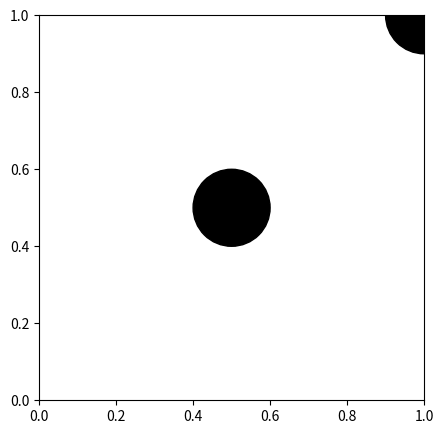

Generate this figure with matplotlib: (Note: this script raises an exception after producing the figure.)
import numpy as np
import matplotlib.pyplot as plt
import matplotlib.patches as patches
from matplotlib.animation import FuncAnimation

WORLDX, WORLDY = 10, 6

def att_force(q, goal, katt=.01):
    return katt*(goal - q)

def rep_force(q, obs, R=3, krep=.1):
    v = q - obs[0:2]
    d = np.linalg.norm(v, axis=1) - obs[2]
    d = d.reshape((len(v), 1))

    rep = (1/d**2)*((1/d)-(1/R))*(v/d)

    invalid = np.squeeze(d > R)
    rep[invalid, :] = 0

    return krep*rep

def rob_position(posx, posy):
    rob = np.array([posx, posy, .1])
    #ax.add_patch(patches.Circle((rob[0], rob[1]), rob[2], color='y'))
    return rob

def rob_movement(posx, posy):
    robp = np.dstack([posx, posy]).reshape(-1, 2)
    return robp

# Cria os robos, suas posições e seus last_patches
def quantity_robs(posrobs):
    robs = []
    robspos = []
    for x in range(len(posrobs)):
        newrob = rob_position(posrobs[x][0], posrobs[x][1])
        newrobp = rob_movement(posrobs[x][0], posrobs[x][1])
        robs.append(newrob)
        robspos.append(newrobp)
    robt = []
    robt.append(robs)
    robt.append(robspos)
    return robt

def calc_forcas_x(robpos, robpos2, robpos3):
    Fatt = att_force(robpos, goal)

    Frep1 = rep_force(robpos, obs1)

    Frep2 = rep_force(robpos, obs2)

    Frepr = rep_force(robpos, robpos2)/15000
    Frepr2 = rep_force(robpos, robpos3)/15000

    Ft = Fatt + Frep1 + Frep2 + Frepr + Frepr2

    Ft = Ft.astype(float)
    Ft_x = Ft[:,0]

    fmax = .15
    Fm = np.linalg.norm(Ft, axis=1)
    Ft_x[Fm > fmax] = 0

    return Ft_x[0]

def calc_forcas_y(robpos, robpos2, robpos3):
    Fatt = att_force(robpos, goal)

    Frep1 = rep_force(robpos, obs1)

    Frep2 = rep_force(robpos, obs2)

    Frepr = rep_force(robpos, robpos2)/15000
    Frepr2 = rep_force(robpos, robpos3)/15000

    Ft = Fatt + Frep1 + Frep2 + Frepr + Frepr2

    Ft = Ft.astype(float)
    Ft_y = Ft[:,1]

    fmax = .15
    Fm = np.linalg.norm(Ft, axis=1)
    Ft_y[Fm > fmax] = 0

    return Ft_y[0]    

# Atualiza as posições dos robos e as imprime
def update_anim(robs):
    global colors, last_patches
    for x in range(len(robs[0])):
        if last_patches[x] is not None:
            last_patches[x].remove()
        last_patches[x] = patches.Circle((robs[0][x][0], robs[0][x][1]), robs[0][x][2], color=colors[x])
        ax.add_patch(last_patches[x])

fig = plt.figure(figsize=(8,5), dpi=100)
ax = fig.add_subplot(111, aspect='equal')

XX, YY = np.meshgrid(np.arange(0, WORLDX+.4, .4), np.arange(0, WORLDY+.4, .4))
XY = np.dstack([XX, YY]).reshape(-1, 2)

goal = np.array([8, 2])
obs1 = np.array([3, 4, .5])
obs2 = np.array([7, 5, .5])

def update(frame):
    global pos, robs

    robs = quantity_robs(pos)

    F1x = calc_forcas_x(robs[1][0], robs[0][1], robs[0][2])
    F1y = calc_forcas_y(robs[1][0], robs[0][1], robs[0][2])
    F2x = calc_forcas_x(robs[1][1], robs[0][0], robs[0][2])
    F2y = calc_forcas_y(robs[1][1], robs[0][0], robs[0][2])
    F3x = calc_forcas_x(robs[1][2], robs[0][0], robs[0][1])
    F3y = calc_forcas_y(robs[1][2], robs[0][0], robs[0][1])

    pos[0][0] += F1x
    pos[0][1] += F1y
    pos[1][0] += F2x
    pos[1][1] += F2y
    pos[2][0] += F3x
    pos[2][1] += F3y

    update_anim(robs)

    return ax

# Define a posição inicial dos robos
pos = [[2, 2], [2.5, 2], [3, 2], [1, 1], [1.5, 1.5], [0.5, 0.5]]
last_patches = []
for x in range(len(pos)):
    last_patches.append(None)

# Define a cor dos robos
colors = ['y', 'r', 'm', 'k', 'k', 'k']

# Cria a animação
ani = FuncAnimation(fig, update, frames=250, interval=30, blit=True)

plt.plot(goal[0], goal[1], 'og', markersize=10)
ax.add_patch(patches.Circle((obs1[0], obs1[1]), obs1[2], color='k'))
ax.add_patch(patches.Circle((obs2[0], obs2[1]), obs2[2], color='k'))

ax.set_xlim(0, WORLDX)
ax.set_ylim(0, WORLDY)

plt.show()
